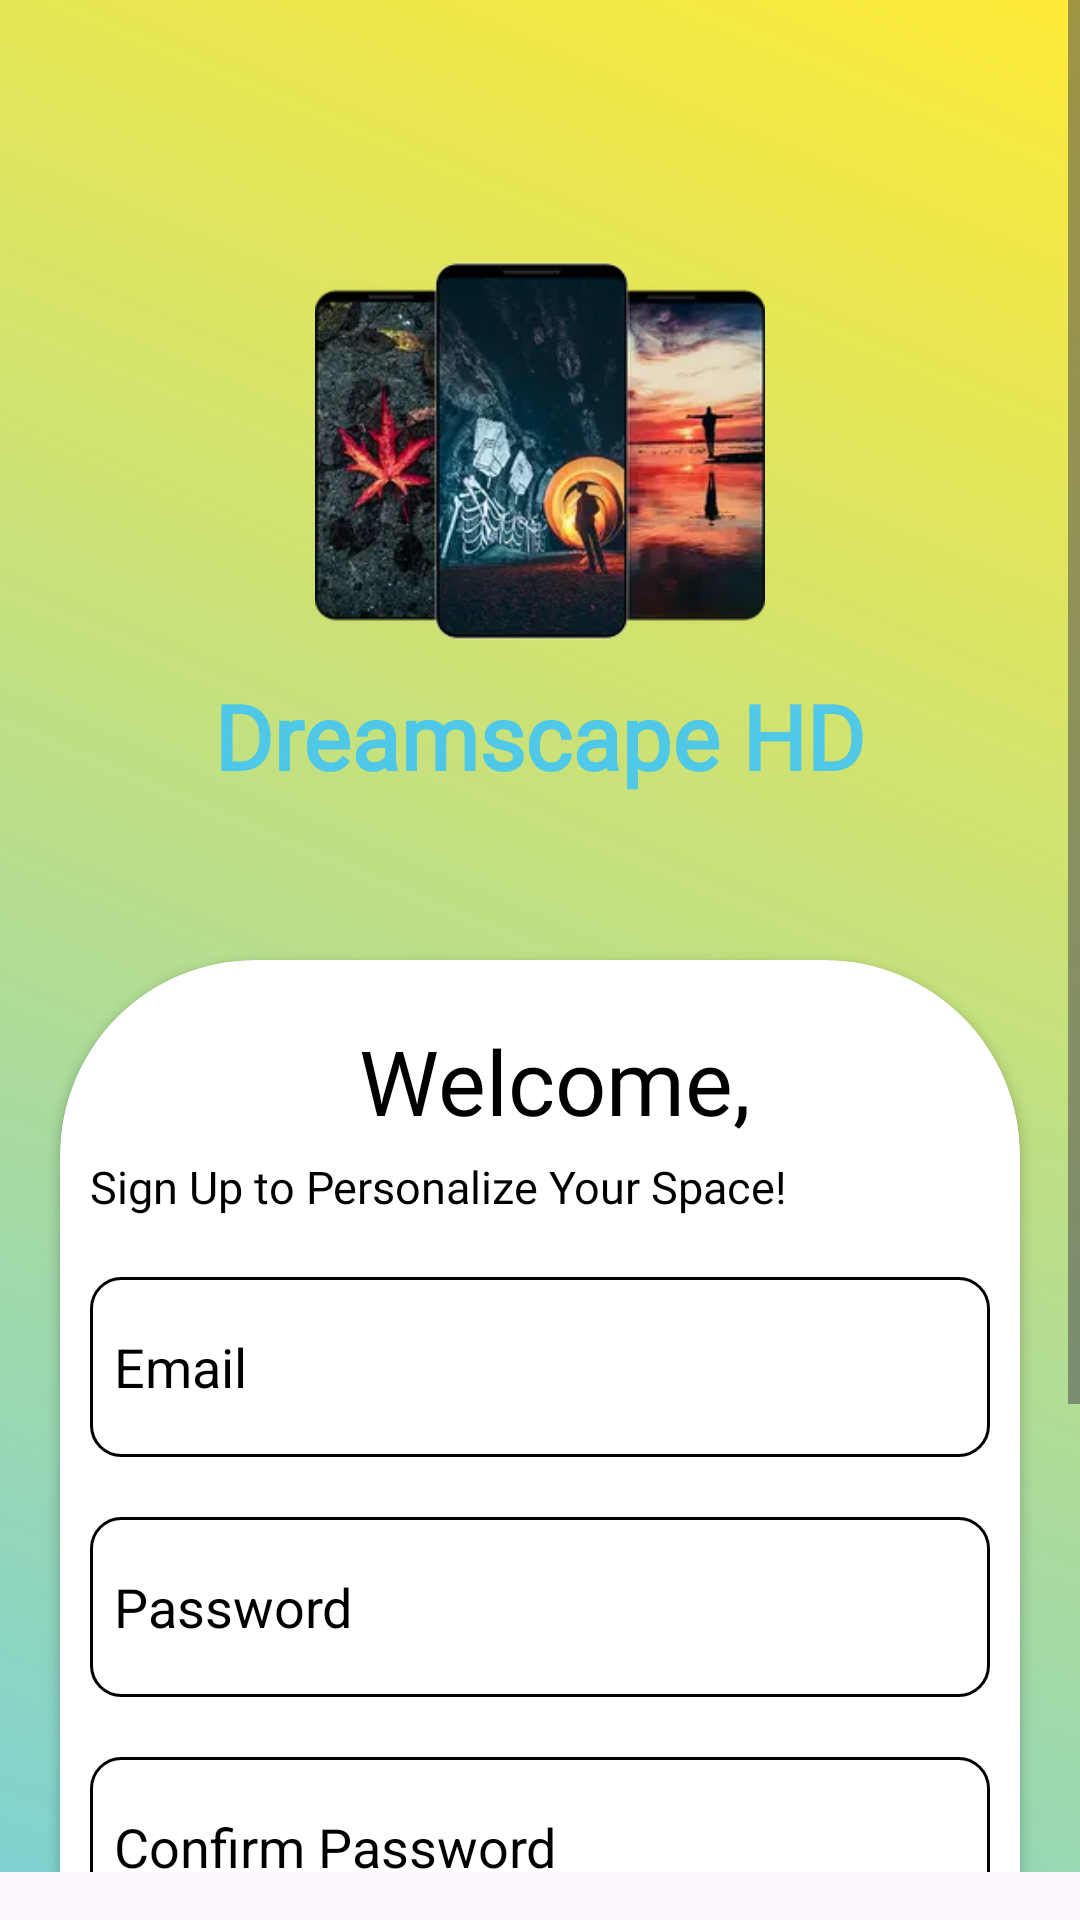

The Android layout XML behind this screen, and the referenced resources:
<!-- AndroidManifest.xml: application theme Theme.HdWallpaper -->
<!-- res/layout/activity_sign_up.xml -->
<?xml version="1.0" encoding="utf-8"?>
<ScrollView xmlns:android="http://schemas.android.com/apk/res/android"
    xmlns:app="http://schemas.android.com/apk/res-auto"
    xmlns:tools="http://schemas.android.com/tools"
    android:layout_width="match_parent"
    android:layout_height="match_parent"
    android:paddingBottom="16dp"
    tools:context=".SignUp">

    <androidx.constraintlayout.widget.ConstraintLayout
        android:id="@+id/constraintLayout"
        android:layout_width="match_parent"
        android:layout_height="match_parent"
        android:background="@drawable/gradient_background"
        app:layout_constraintBottom_toBottomOf="parent"
        app:layout_constraintEnd_toEndOf="parent"
        app:layout_constraintStart_toStartOf="parent"
        app:layout_constraintTop_toTopOf="parent">

        <View
            android:id="@+id/view"
            android:layout_width="match_parent"
            android:layout_height="300dp"
            android:layout_alignParentTop="true"
            app:layout_constraintEnd_toEndOf="parent"
            app:layout_constraintStart_toStartOf="parent"
            app:layout_constraintTop_toTopOf="parent" />

        <ImageView
            android:id="@+id/imageView"
            android:layout_width="150dp"
            android:layout_height="150dp"
            android:src="@drawable/wallpaperapplication"
            app:layout_constraintBottom_toBottomOf="@+id/view"
            app:layout_constraintEnd_toEndOf="parent"
            app:layout_constraintStart_toStartOf="parent"
            app:layout_constraintTop_toTopOf="parent" />

        <TextView
            android:id="@+id/textView"
            android:layout_width="wrap_content"
            android:layout_height="wrap_content"
            android:layout_centerInParent="true"
            android:fontFamily="@font/productsansmedium"
            android:text="@string/tb_appname"
            android:textColor="@color/custom"
            android:textSize="30sp"
            android:textStyle="bold"
            app:layout_constraintEnd_toEndOf="@+id/imageView"
            app:layout_constraintStart_toStartOf="@+id/imageView"
            app:layout_constraintTop_toBottomOf="@id/imageView" />

        <androidx.cardview.widget.CardView
            android:id="@+id/cv_data"
            android:layout_width="match_parent"
            android:layout_height="wrap_content"
            android:layout_marginHorizontal="20dp"
            android:layout_marginTop="20dp"
            android:layout_marginBottom="20dp"
            android:orientation="vertical"
            app:cardBackgroundColor="@android:color/white"
            app:cardCornerRadius="65dp"
            app:layout_constraintBottom_toBottomOf="@+id/constraintLayout"
            app:layout_constraintEnd_toEndOf="parent"
            app:layout_constraintStart_toStartOf="parent"
            app:layout_constraintTop_toBottomOf="@+id/view">

            <androidx.constraintlayout.widget.ConstraintLayout
                android:id="@+id/cl_data2"
                android:layout_width="match_parent"
                android:layout_height="match_parent"
                android:layout_marginBottom="20dp"
                android:background="@android:color/transparent">

                <TextView
                    android:id="@+id/welcome"
                    android:layout_width="wrap_content"
                    android:layout_height="wrap_content"
                    android:layout_marginStart="10dp"
                    android:layout_marginTop="20dp"
                    android:fontFamily="@font/robot"
                    android:text="@string/tb_welcome"
                    android:textColor="@color/black"
                    android:textSize="30dp"
                    app:layout_constraintEnd_toEndOf="parent"
                    app:layout_constraintStart_toStartOf="parent"
                    app:layout_constraintTop_toTopOf="parent" />

                <TextView
                    android:id="@+id/signupline"
                    android:layout_width="wrap_content"
                    android:layout_height="wrap_content"
                    android:layout_marginStart="10dp"
                    android:layout_marginTop="5dp"
                    android:fontFamily="@font/productsansmedium"
                    android:text="@string/tb_signupline"
                    android:textColor="@color/black"
                    android:textSize="15dp"
                    app:layout_constraintStart_toStartOf="parent"
                    app:layout_constraintTop_toBottomOf="@+id/welcome" />

                <EditText
                    android:id="@+id/signup_email"
                    android:layout_width="match_parent"
                    android:layout_height="60dp"
                    android:layout_marginStart="10dp"
                    android:layout_marginTop="20dp"
                    android:layout_marginEnd="10dp"
                    android:background="@drawable/text_border"
                    android:drawablePadding="8dp"
                    android:hint="@string/tb_email"
                    android:padding="8dp"
                    android:textColor="@color/black"
                    android:textColorHint="@color/black"
                    app:layout_constraintEnd_toEndOf="@id/cl_data2"
                    app:layout_constraintStart_toStartOf="@id/cl_data2"
                    app:layout_constraintTop_toBottomOf="@id/signupline" />

                <EditText
                    android:id="@+id/signup_password"
                    android:layout_width="match_parent"
                    android:layout_height="60dp"
                    android:layout_marginHorizontal="5dp"
                    android:layout_marginStart="10dp"
                    android:layout_marginTop="20dp"
                    android:layout_marginEnd="10dp"
                    android:background="@drawable/text_border"
                    android:drawablePadding="8dp"
                    android:hint="@string/tb_password"
                    android:inputType="textPassword"
                    android:padding="8dp"
                    android:textColor="@color/black"
                    android:textColorHint="@color/black"
                    app:layout_constraintEnd_toEndOf="@id/cl_data2"
                    app:layout_constraintStart_toStartOf="@id/cl_data2"
                    app:layout_constraintTop_toBottomOf="@+id/signup_email"
                    />

                <ImageView
                    android:id="@+id/password_toggle"
                    android:layout_width="24dp"
                    android:layout_height="24dp"
                    android:layout_alignEnd="@+id/signup_password"
                    android:layout_alignParentEnd="true"
                    android:layout_gravity="end"
                    android:layout_marginEnd="10dp"
                    android:src="@drawable/hide"
                    app:layout_constraintBottom_toBottomOf="@+id/signup_password"
                    app:layout_constraintEnd_toEndOf="@+id/signup_password"
                    app:layout_constraintTop_toTopOf="@+id/signup_password" />

                <EditText
                    android:id="@+id/signup_confirm"
                    android:layout_width="match_parent"
                    android:layout_height="60dp"
                    android:layout_marginHorizontal="5dp"
                    android:layout_marginStart="10dp"
                    android:layout_marginTop="20dp"
                    android:layout_marginEnd="10dp"
                    android:background="@drawable/text_border"
                    android:drawablePadding="8dp"
                    android:hint="@string/tb_confirm_password"
                    android:inputType="textPassword"
                    android:padding="8dp"
                    android:textColor="@color/black"
                    android:textColorHint="@color/black"
                    app:layout_constraintEnd_toEndOf="@id/cl_data2"
                    app:layout_constraintStart_toStartOf="@id/cl_data2"
                    app:layout_constraintTop_toBottomOf="@+id/signup_password" />
                <ImageView
                    android:id="@+id/confirmpassword_toggle"
                    android:layout_width="24dp"
                    android:layout_height="24dp"
                    android:layout_alignEnd="@+id/signup_confirm"
                    android:layout_alignParentEnd="true"
                    android:layout_gravity="end"
                    android:layout_marginEnd="10dp"
                    android:src="@drawable/hide"
                    app:layout_constraintBottom_toBottomOf="@+id/signup_confirm"
                    app:layout_constraintEnd_toEndOf="@+id/signup_confirm"
                    app:layout_constraintTop_toTopOf="@+id/signup_confirm" />
                <androidx.cardview.widget.CardView
                    android:id="@+id/cv_button2"
                    android:layout_width="match_parent"
                    android:layout_height="wrap_content"
                    android:layout_marginHorizontal="10dp"
                    android:layout_marginTop="70dp"
                    app:cardBackgroundColor="@color/custom"
                    app:cardCornerRadius="10dp"
                    app:layout_constraintEnd_toEndOf="@+id/signup_confirm"
                    app:layout_constraintStart_toStartOf="@+id/signup_confirm"
                    app:layout_constraintTop_toBottomOf="@+id/signup_confirm">

                    <Button
                        android:id="@+id/signup_button"
                        android:layout_width="match_parent"
                        android:layout_height="match_parent"
                        android:layout_gravity="center"
                        android:background="@color/custom"
                        android:lineSpacingExtra="19.41sp"
                        android:padding="0dp"
                        android:text="@string/bt_signup"
                        android:textColor="@android:color/white"
                        android:textSize="16sp" />
                </androidx.cardview.widget.CardView>

                <TextView
                    android:id="@+id/loginRedirectText"
                    android:layout_width="wrap_content"
                    android:layout_height="wrap_content"
                    android:layout_gravity="center"
                    android:layout_marginTop="20dp"
                    android:layout_marginBottom="20dp"
                    android:padding="8dp"
                    android:text="@string/tb_login_redirect"
                    android:textColor="@color/black"
                    android:textSize="10sp"
                    app:layout_constraintEnd_toEndOf="@+id/cv_button2"
                    app:layout_constraintStart_toStartOf="@+id/cv_button2"
                    app:layout_constraintTop_toBottomOf="@+id/cv_button2" />
            </androidx.constraintlayout.widget.ConstraintLayout>
        </androidx.cardview.widget.CardView>
    </androidx.constraintlayout.widget.ConstraintLayout>
</ScrollView>
<!-- resources referenced by this layout -->
<resources>
  <color name="black">#FF000000</color>
  <color name="custom">#D236C2FF</color>
  <!-- drawable gradient_background (drawable) -->
  <?xml version="1.0" encoding="utf-8"?>
  <layer-list xmlns:android="http://schemas.android.com/apk/res/android">
      <item>
          <shape android:shape="rectangle">
              <gradient
                  android:startColor="#D236C2FF"
              android:endColor="#FFEB38"
              android:angle="45"/>
          </shape>
      </item>
  </layer-list>
  <!-- drawable text_border (drawable) -->
  <?xml version="1.0" encoding="utf-8"?>
  <selector xmlns:android="http://schemas.android.com/apk/res/android">
  
      
      <item android:state_focused="true">
          <shape android:shape="rectangle">
              <solid android:color="@android:color/transparent"/>
              <stroke android:width="2dp" android:color="@color/custom"/>
              <corners android:radius="10dp"/>
          </shape>
      </item>
  
      
      <item android:state_hovered="true">
          <shape android:shape="rectangle">
              <solid android:color="@android:color/transparent"/>
              <stroke android:width="2dp" android:color="@color/black"/>
              <corners android:radius="10dp"/>
          </shape>
      </item>
  
      
      <item>
          <shape android:shape="rectangle">
              <solid android:color="@android:color/transparent"/>
              <stroke android:width="1dp" android:color="@color/black"/>
              <corners android:radius="10dp"/>
          </shape>
      </item>
  </selector>
  <!-- drawable wallpaperapplication: png bitmap (drawable, 110713 bytes) -->
  <string name="bt_signup">Sign Up</string>
  <string name="tb_appname">Dreamscape HD</string>
  <string name="tb_confirm_password">Confirm Password</string>
  <string name="tb_email">Email</string>
  <string name="tb_login_redirect">Already an user? Login</string>
  <string name="tb_password">Password</string>
  <string name="tb_signupline">Sign Up to Personalize Your Space!</string>
  <string name="tb_welcome">Welcome,</string>
  <style name="Theme.HdWallpaper" parent="Base.Theme.HdWallpaper" />
  <style name="Base.Theme.HdWallpaper" parent="Theme.Material3.DayNight.NoActionBar">
          
          
          <item name="android:statusBarColor" app:targetApi="l">@color/custom</item>
          <item name="android:colorPrimary">@color/custom</item>
      </style>
</resources>
